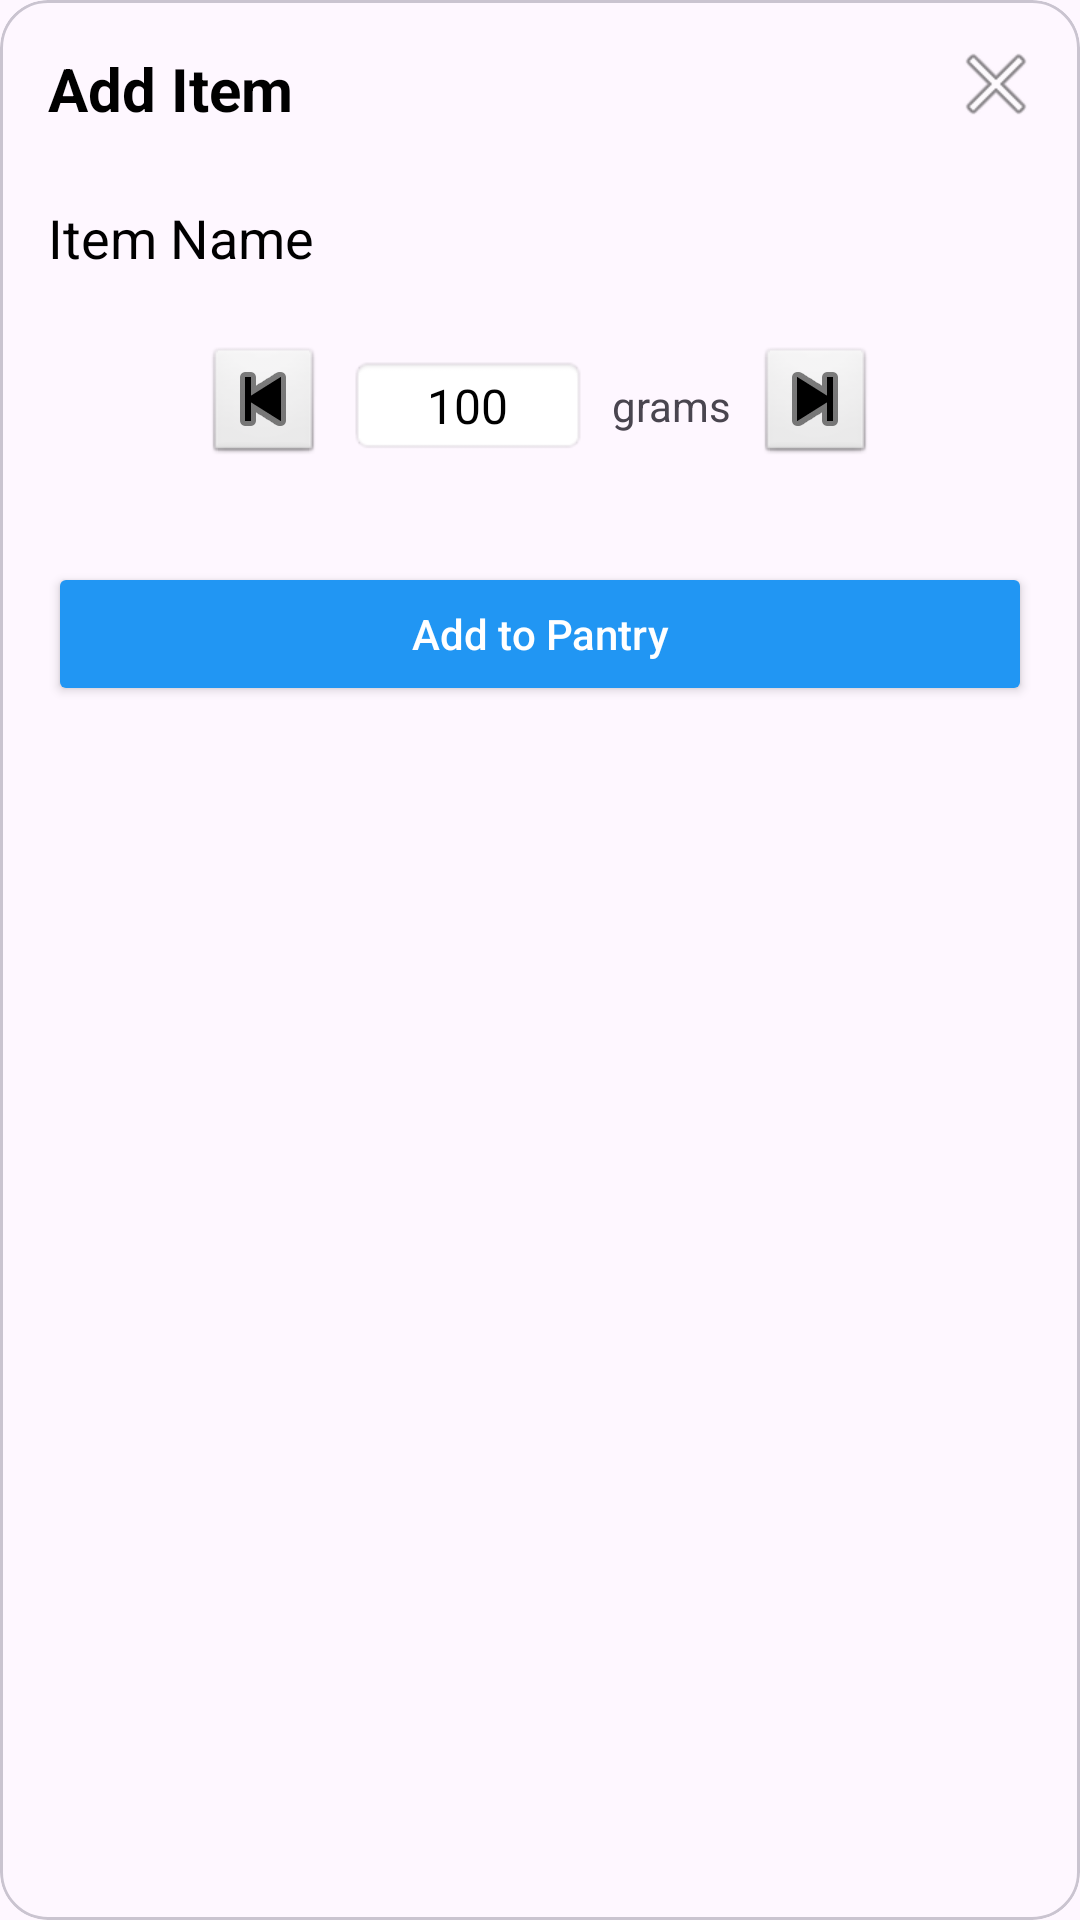

Layout XML and referenced resources for this Android screen:
<!-- AndroidManifest.xml: application theme Theme.RecipeMatch -->
<!-- res/layout/dialog_add_pantry_item.xml -->
<?xml version="1.0" encoding="utf-8"?>
<com.google.android.material.card.MaterialCardView xmlns:android="http://schemas.android.com/apk/res/android"
    xmlns:app="http://schemas.android.com/apk/res-auto"
    android:layout_width="match_parent"
    android:layout_height="wrap_content"
    app:cardCornerRadius="16dp"
    android:layout_margin="16dp">

    <RelativeLayout
        android:layout_width="match_parent"
        android:layout_height="wrap_content"
        android:padding="16dp">

        <TextView
            android:id="@+id/tv_dialog_title"
            android:layout_width="wrap_content"
            android:layout_height="wrap_content"
            android:text="Add Item"
            android:textSize="20sp"
            android:textStyle="bold"
            android:textColor="@android:color/black" />

        <ImageButton
            android:id="@+id/btn_close"
            android:layout_width="24dp"
            android:layout_height="24dp"
            android:layout_alignParentEnd="true"
            android:background="?attr/selectableItemBackgroundBorderless"
            android:src="@android:drawable/ic_menu_close_clear_cancel" />

        <TextView
            android:id="@+id/tv_item_name"
            android:layout_width="match_parent"
            android:layout_height="wrap_content"
            android:layout_below="@id/tv_dialog_title"
            android:layout_marginTop="24dp"
            android:text="Item Name"
            android:textSize="18sp"
            android:textColor="@android:color/black" />

        <LinearLayout
            android:id="@+id/ll_quantity_row"
            android:layout_width="wrap_content"
            android:layout_height="wrap_content"
            android:layout_below="@id/tv_item_name"
            android:layout_centerHorizontal="true"
            android:layout_marginTop="24dp"
            android:orientation="horizontal"
            android:gravity="center_vertical">

            <ImageButton
                android:id="@+id/btn_minus"
                android:layout_width="40dp"
                android:layout_height="40dp"
                android:background="@android:drawable/btn_default"
                android:src="@android:drawable/ic_media_previous"
                app:tint="@android:color/black"/>

            <EditText
                android:id="@+id/et_quantity"
                android:layout_width="80dp"
                android:layout_height="wrap_content"
                android:layout_marginHorizontal="8dp"
                android:text="100"
                android:textSize="16sp"
                android:textColor="@android:color/black"
                android:gravity="center"
                android:inputType="numberDecimal"
                android:background="@android:drawable/editbox_background"/>

            <TextView
                android:id="@+id/tv_unit"
                android:layout_width="wrap_content"
                android:layout_height="wrap_content"
                android:layout_marginEnd="8dp"
                android:text="grams"
                android:textSize="14sp"/>

            <ImageButton
                android:id="@+id/btn_plus"
                android:layout_width="40dp"
                android:layout_height="40dp"
                android:background="@android:drawable/btn_default"
                android:src="@android:drawable/ic_media_next"
                app:tint="@android:color/black" />
        </LinearLayout>

        <Button
            android:id="@+id/btn_add_to_pantry"
            android:layout_width="match_parent"
            android:layout_height="wrap_content"
            android:layout_below="@id/ll_quantity_row"
            android:layout_marginTop="32dp"
            android:backgroundTint="#2196F3"
            android:text="Add to Pantry"
            android:textAllCaps="false"
            android:textColor="@android:color/white" />

    </RelativeLayout>
</com.google.android.material.card.MaterialCardView>
<!-- resources referenced by this layout -->
<resources>
  <style name="Theme.RecipeMatch" parent="Base.Theme.RecipeMatch" />
  <style name="Base.Theme.RecipeMatch" parent="Theme.Material3.DayNight.NoActionBar">
          
          
      </style>
</resources>
